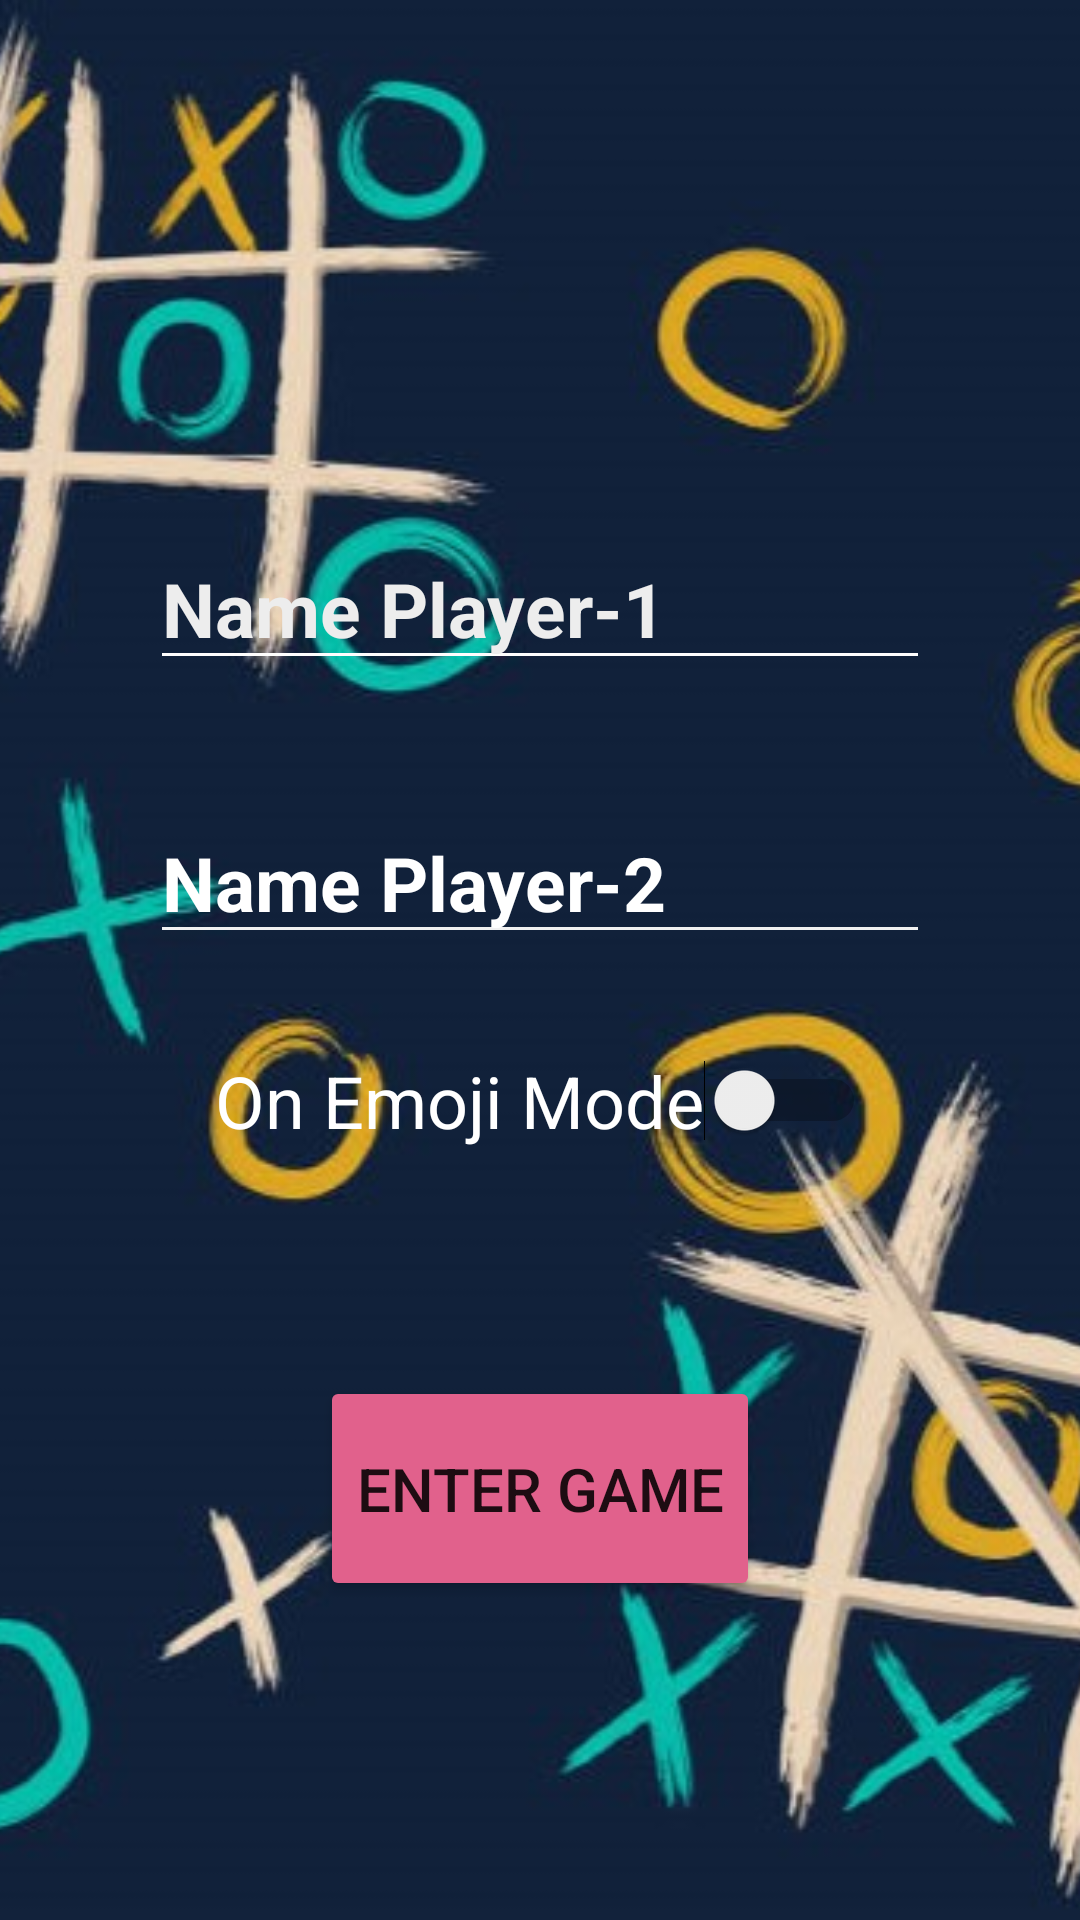

Android layout source for this screen:
<!-- AndroidManifest.xml: application theme Theme.MultiScreenApp -->
<!-- res/layout/activity_main.xml -->
<?xml version="1.0" encoding="utf-8"?>
<androidx.constraintlayout.widget.ConstraintLayout xmlns:android="http://schemas.android.com/apk/res/android"
    xmlns:app="http://schemas.android.com/apk/res-auto"
    xmlns:tools="http://schemas.android.com/tools"
    android:layout_width="match_parent"
    android:layout_height="match_parent"
    android:background="@color/white"

    tools:context=".MainActivity">



    <ImageView
        android:id="@+id/imageView2"
        android:layout_width="match_parent"
        android:layout_height="match_parent"
        android:scaleType="centerCrop"
        android:src="@drawable/background"
        tools:layout_editor_absoluteX="0dp"
        tools:layout_editor_absoluteY="16dp" />

    <EditText
        android:id="@+id/name1"
        android:layout_width="0dp"
        android:layout_height="wrap_content"
        android:layout_marginLeft="50dp"
        android:layout_marginTop="176dp"
        android:layout_marginRight="50dp"
        android:backgroundTint="#FFFEFE"
        android:ems="10"
        android:hint="Name Player-1"
        android:inputType="textPersonName"
        android:textColor="#fff"
        android:textColorHint="#EDEDED"
        android:textSize="25dp"
        android:textStyle="bold"
        app:layout_constraintEnd_toEndOf="parent"
        app:layout_constraintHorizontal_bias="0.505"
        app:layout_constraintStart_toStartOf="parent"
        app:layout_constraintTop_toTopOf="parent" />

    <Button
        android:id="@+id/button"
        android:layout_width="wrap_content"
        android:layout_height="75dp"
        android:layout_marginTop="232dp"
        android:backgroundTint="#E1618C"
        android:onClick="ChangeActivity"
        android:text="Enter Game"
        android:textSize="20dp"
        app:cornerRadius="25dp"
        app:layout_constraintEnd_toEndOf="parent"
        app:layout_constraintStart_toStartOf="parent"
        app:layout_constraintTop_toBottomOf="@+id/name1" />

    <EditText
        android:id="@+id/name2"
        android:layout_width="0dp"
        android:layout_height="wrap_content"
        android:layout_marginLeft="50dp"
        android:layout_marginRight="50dp"
        android:backgroundTint="#F1F1F1"
        android:ems="10"
        android:hint="Name Player-2"
        android:inputType="textShortMessage"
        android:textColor="#fff"
        android:textColorHint="#fff"
        android:textSize="25dp"
        android:textStyle="bold"
        app:layout_constraintBottom_toTopOf="@+id/button"
        app:layout_constraintEnd_toEndOf="parent"
        app:layout_constraintHorizontal_bias="0.505"
        app:layout_constraintStart_toStartOf="parent"
        app:layout_constraintTop_toBottomOf="@+id/name1"
        app:layout_constraintVertical_bias="0.224" />



    <Switch
        android:id="@+id/emojiMode"
        android:layout_width="wrap_content"
        android:layout_height="wrap_content"
        android:backgroundTint="#48B8E4"
        android:ellipsize="end"
        android:switchTextAppearance="@style/TextAppearance.AppCompat.Large"
        android:text="On Emoji Mode"
        android:textColor="#FFFFFF"
        android:textSize="24sp"
        app:layout_constraintBottom_toTopOf="@+id/button"
        app:layout_constraintEnd_toEndOf="parent"
        app:layout_constraintStart_toStartOf="parent"
        app:layout_constraintTop_toBottomOf="@+id/name2"
        app:layout_constraintVertical_bias="0.3" />

</androidx.constraintlayout.widget.ConstraintLayout>
<!-- resources referenced by this layout -->
<resources>
  <!-- drawable background: jpg bitmap (drawable, 53218 bytes) -->
  <style name="Theme.MultiScreenApp" parent="Theme.MaterialComponents.DayNight.DarkActionBar">
          
          <item name="colorPrimary">@color/black</item>
          <item name="colorPrimaryVariant">@color/purple_700</item>
          <item name="colorOnPrimary">@color/white</item>
          
          <item name="colorSecondary">@color/teal_200</item>
          <item name="colorSecondaryVariant">@color/teal_700</item>
          <item name="colorOnSecondary">@color/black</item>
          
          <item name="android:statusBarColor" tools:targetApi="l">@color/black</item>
          
      </style>
  <!-- not gathered from this repository: default colours our renderer supplied (Android Studio template values) -->
  <color name="purple_700">#FF3700B3</color>
  <color name="teal_200">#FF03DAC5</color>
  <color name="teal_700">#FF018786</color>
  <color name="black">#FF000000</color>
  <color name="white">#FFFFFFFF</color>
</resources>
